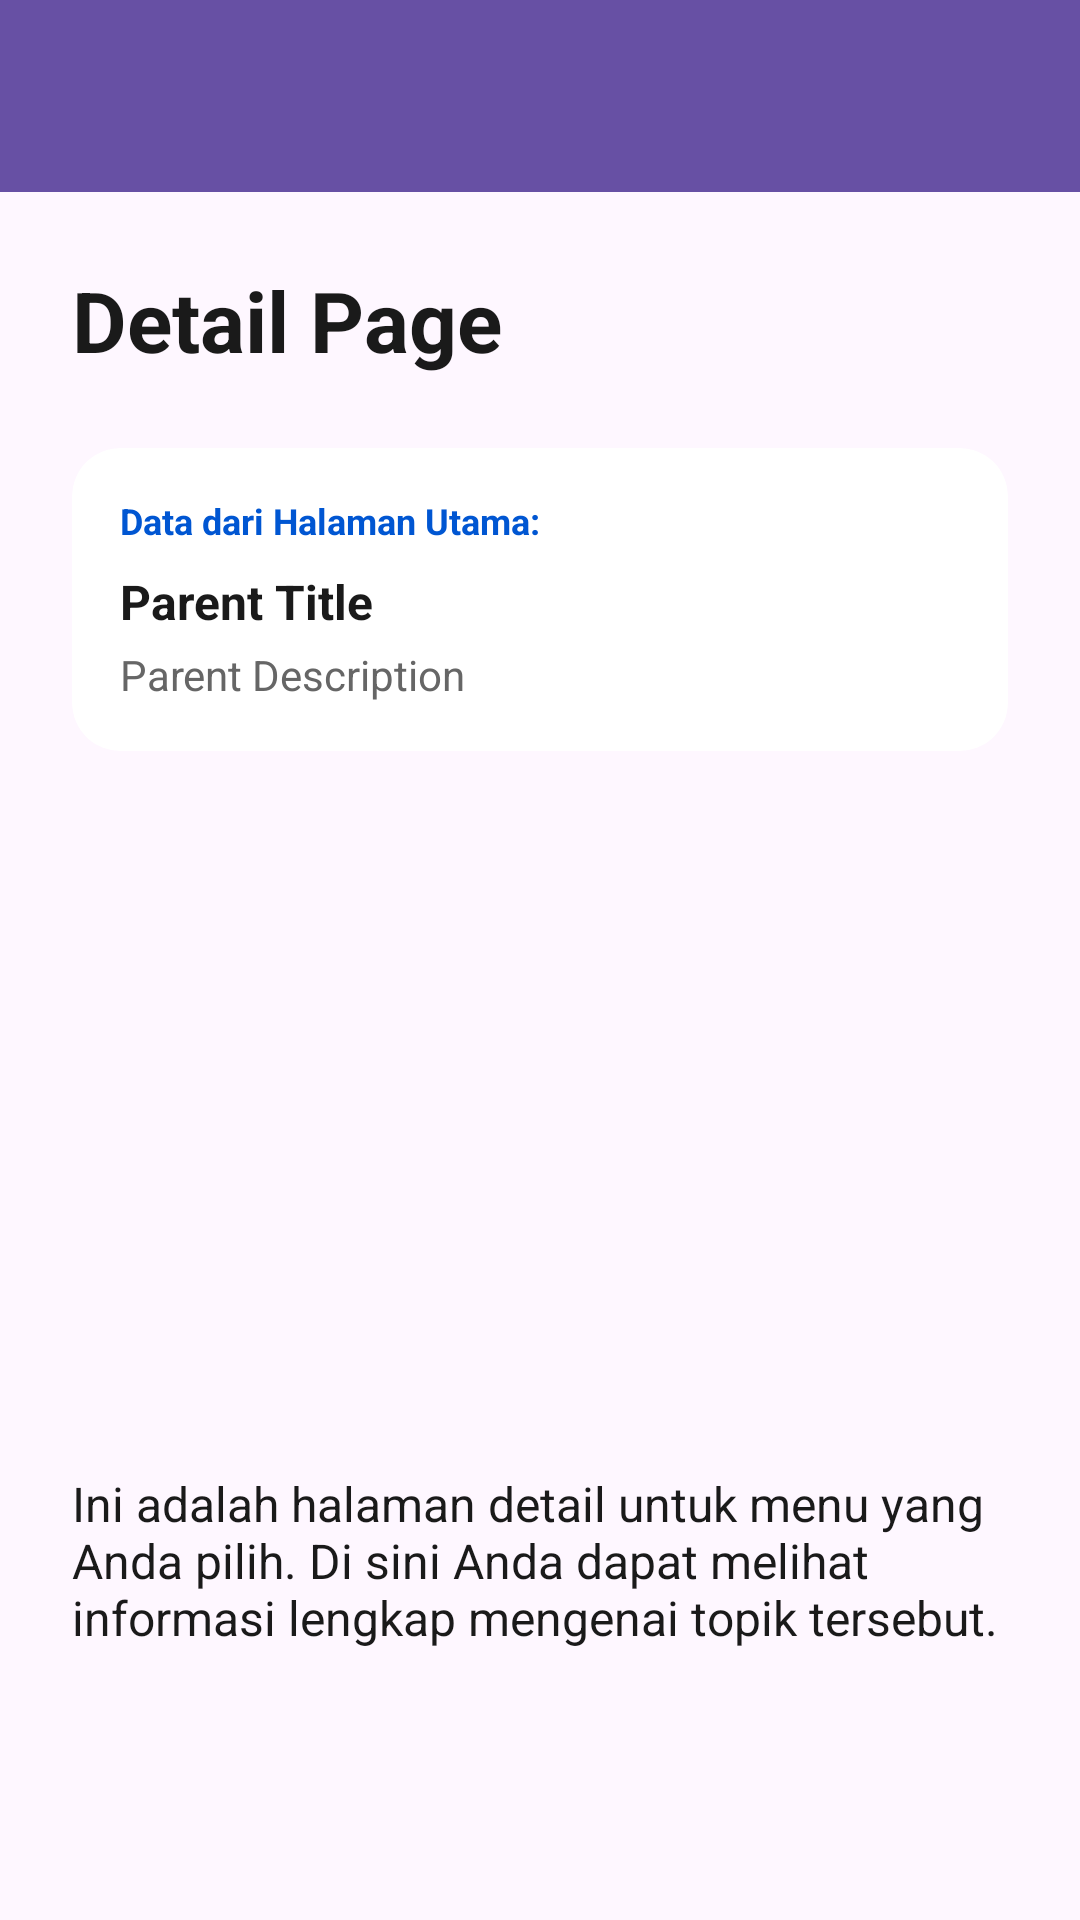

The Android layout XML behind this screen, and the referenced resources:
<!-- AndroidManifest.xml: application theme Theme.Fajartime -->
<!-- res/layout/activity_detail.xml -->
<?xml version="1.0" encoding="utf-8"?>
<androidx.constraintlayout.widget.ConstraintLayout xmlns:android="http://schemas.android.com/apk/res/android"
    xmlns:app="http://schemas.android.com/apk/res-auto"
    xmlns:tools="http://schemas.android.com/tools"
    android:id="@+id/main"
    android:layout_width="match_parent"
    android:layout_height="match_parent"
    android:background="@drawable/bg_gradient"
    tools:context=".Home.Pertemuan_4.DetailActivity">

    <androidx.appcompat.widget.Toolbar
        android:id="@+id/toolbar"
        android:layout_width="match_parent"
        android:layout_height="?attr/actionBarSize"
        android:background="?attr/colorPrimary"
        app:layout_constraintTop_toTopOf="parent"
        app:titleTextColor="@android:color/white"
        app:subtitleTextColor="@android:color/white" />

    <TextView
        android:id="@+id/tvDetailTitle"
        android:layout_width="wrap_content"
        android:layout_height="wrap_content"
        android:layout_marginTop="24dp"
        android:layout_marginStart="24dp"
        android:text="Detail Page"
        android:textColor="@color/text_dark"
        android:textSize="28sp"
        android:textStyle="bold"
        app:layout_constraintStart_toStartOf="parent"
        app:layout_constraintTop_toBottomOf="@id/toolbar" />

    <androidx.cardview.widget.CardView
        android:id="@+id/cardParentInfo"
        android:layout_width="match_parent"
        android:layout_height="wrap_content"
        android:layout_marginTop="24dp"
        android:layout_marginHorizontal="24dp"
        app:cardBackgroundColor="@color/white"
        app:cardCornerRadius="16dp"
        app:cardElevation="0dp"
        app:layout_constraintTop_toBottomOf="@id/tvDetailTitle">

        <LinearLayout
            android:layout_width="match_parent"
            android:layout_height="wrap_content"
            android:orientation="vertical"
            android:padding="16dp">

            <TextView
                android:layout_width="wrap_content"
                android:layout_height="wrap_content"
                android:text="Data dari Halaman Utama:"
                android:textColor="@color/primary_blue"
                android:textSize="12sp"
                android:textStyle="bold" />

            <TextView
                android:id="@+id/tvParentTitle"
                android:layout_width="wrap_content"
                android:layout_height="wrap_content"
                android:layout_marginTop="8dp"
                android:text="Parent Title"
                android:textColor="@color/text_dark"
                android:textSize="16sp"
                android:textStyle="bold" />

            <TextView
                android:id="@+id/tvParentDesc"
                android:layout_width="wrap_content"
                android:layout_height="wrap_content"
                android:layout_marginTop="4dp"
                android:text="Parent Description"
                android:textColor="@color/text_grey"
                android:textSize="14sp" />
        </LinearLayout>
    </androidx.cardview.widget.CardView>

    <ImageView
        android:id="@+id/ivDetailContent"
        android:layout_width="match_parent"
        android:layout_height="200dp"
        android:layout_marginTop="24dp"
        android:scaleType="centerInside"
        android:src="@drawable/skillboost_logo_nobg"
        app:layout_constraintTop_toBottomOf="@id/cardParentInfo" />

    <TextView
        android:id="@+id/tvDetailContent"
        android:layout_width="match_parent"
        android:layout_height="wrap_content"
        android:layout_marginTop="16dp"
        android:layout_marginHorizontal="24dp"
        android:text="Ini adalah halaman detail untuk menu yang Anda pilih. Di sini Anda dapat melihat informasi lengkap mengenai topik tersebut."
        android:textColor="@color/text_dark"
        android:textSize="16sp"
        app:layout_constraintTop_toBottomOf="@id/ivDetailContent" />

</androidx.constraintlayout.widget.ConstraintLayout>
<!-- resources referenced by this layout -->
<resources>
  <color name="primary_blue">#0056D2</color>
  <color name="text_dark">#1A1A1A</color>
  <color name="text_grey">#666666</color>
  <color name="white">#FFFFFFFF</color>
  <style name="Theme.Fajartime" parent="Base.Theme.Fajartime" />
  <style name="Base.Theme.Fajartime" parent="Theme.Material3.DayNight.NoActionBar">
          
          
      </style>
</resources>
